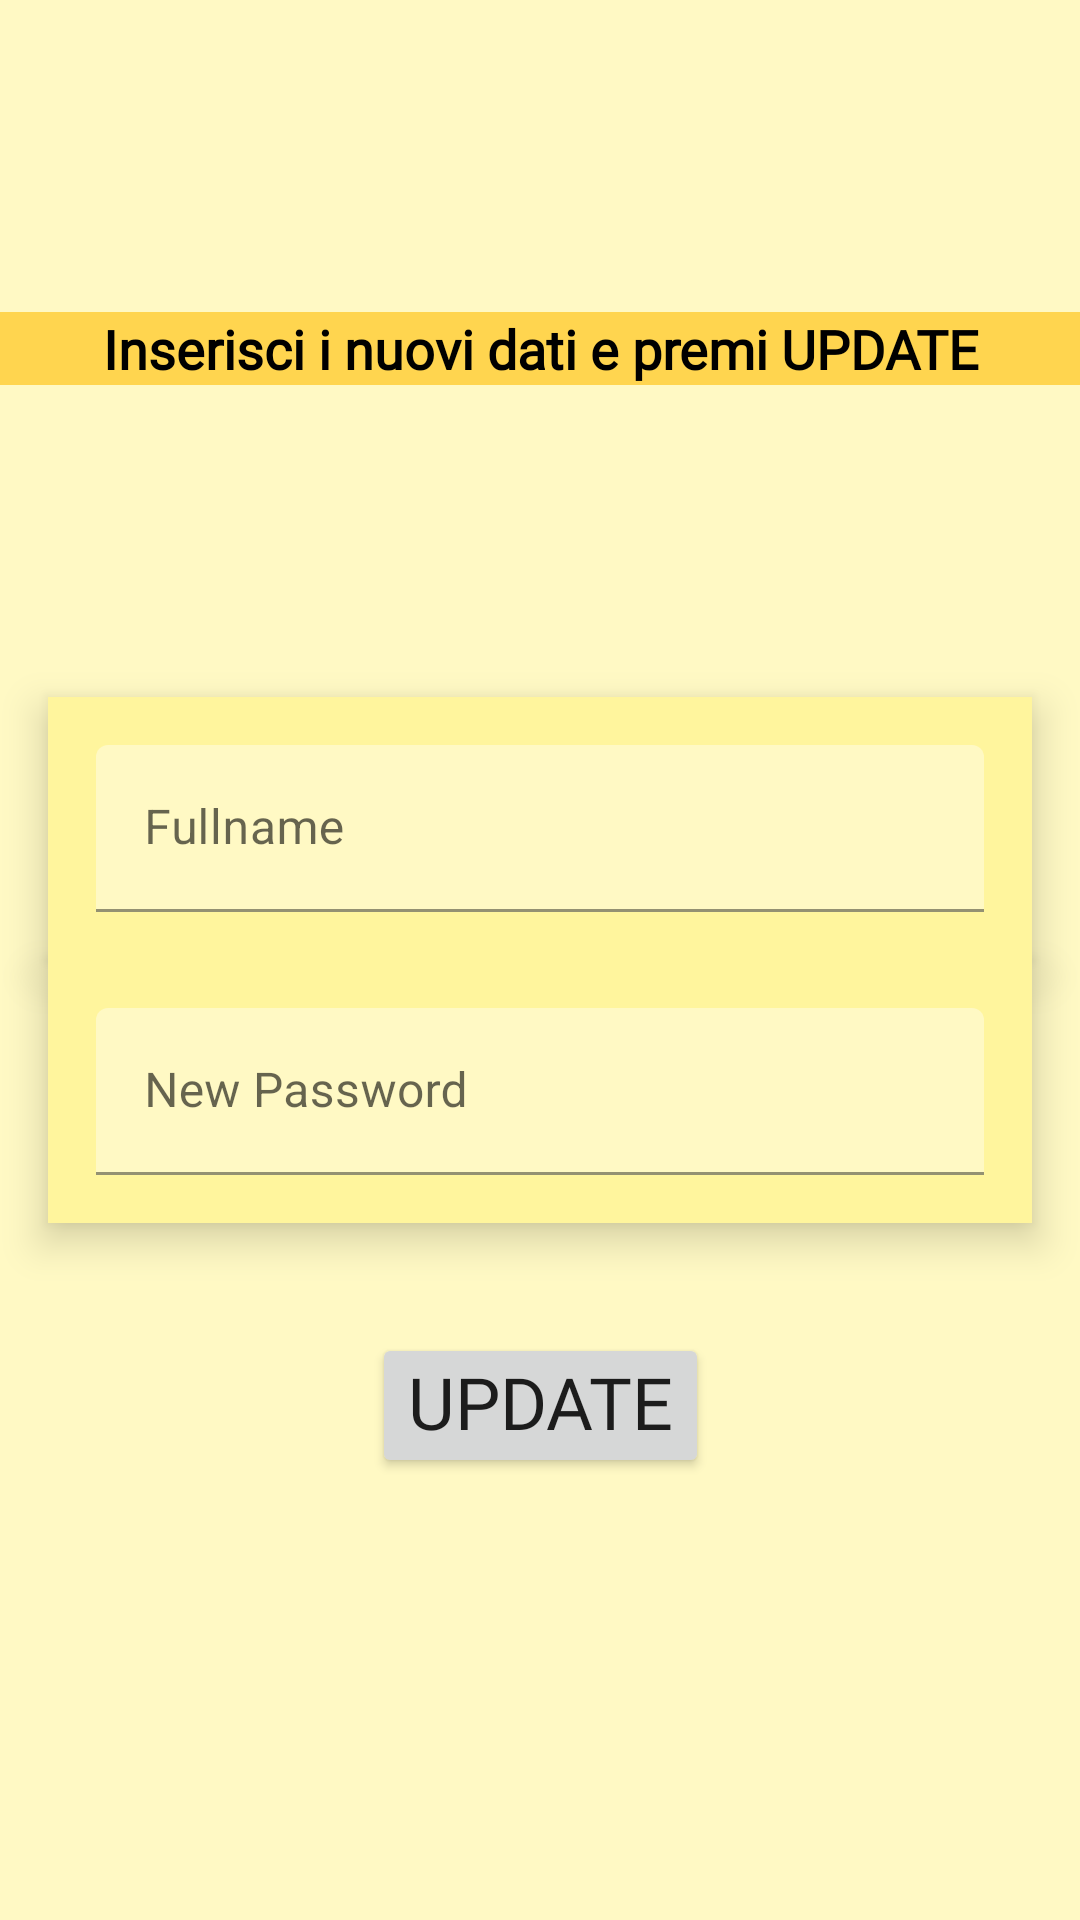

Write the Android layout XML for this screen, with the resource values it uses.
<!-- AndroidManifest.xml: application theme Theme.MACC_test -->
<!-- res/layout/fragment_modify_user.xml -->
<?xml version="1.0" encoding="utf-8"?>
<androidx.constraintlayout.widget.ConstraintLayout xmlns:android="http://schemas.android.com/apk/res/android"
    xmlns:app="http://schemas.android.com/apk/res-auto"
    xmlns:tools="http://schemas.android.com/tools"
    android:layout_width="match_parent"
    android:layout_height="match_parent"
    tools:context=".ModifyUserFragment">

    <com.google.android.material.textfield.TextInputLayout
        android:id="@+id/txt_update_fullname"
        android:layout_width="match_parent"
        android:layout_height="wrap_content"
        android:layout_marginHorizontal="16dp"
        android:background="@color/yellow1_200"
        android:elevation="8dp"
        app:layout_constraintBottom_toTopOf="@+id/txt_update_email"
        app:layout_constraintEnd_toEndOf="parent"
        app:layout_constraintHorizontal_bias="0.5"
        app:layout_constraintStart_toStartOf="parent"
        app:layout_constraintTop_toTopOf="parent"
        app:layout_constraintVertical_chainStyle="packed">

        <com.google.android.material.textfield.TextInputEditText
            android:layout_width="match_parent"
            android:layout_height="wrap_content"
            android:layout_margin="16dp"
            android:backgroundTint="@color/yellow1_100"
            android:hint="Fullname" />
    </com.google.android.material.textfield.TextInputLayout>

    <com.google.android.material.textfield.TextInputLayout
        android:id="@+id/txt_update_email"
        android:layout_width="match_parent"
        android:layout_height="wrap_content"
        android:layout_marginHorizontal="16dp"
        android:background="@color/yellow1_200"
        android:elevation="8dp"
        app:layout_constraintBottom_toTopOf="@+id/txt_update_password"
        app:layout_constraintEnd_toEndOf="parent"
        app:layout_constraintHorizontal_bias="0.5"
        app:layout_constraintStart_toStartOf="parent"
        app:layout_constraintTop_toBottomOf="@+id/txt_update_fullname"/>

    <com.google.android.material.textfield.TextInputLayout
        android:id="@+id/txt_update_password"
        android:layout_width="match_parent"
        android:layout_height="wrap_content"
        android:layout_marginHorizontal="16dp"
        android:background="@color/yellow1_200"
        android:elevation="8dp"
        app:layout_constraintBottom_toBottomOf="parent"
        app:layout_constraintEnd_toEndOf="parent"
        app:layout_constraintHorizontal_bias="0.5"
        app:layout_constraintStart_toStartOf="parent"
        app:layout_constraintTop_toBottomOf="@+id/txt_update_email">

        <com.google.android.material.textfield.TextInputEditText
            android:layout_width="match_parent"
            android:layout_height="wrap_content"
            android:layout_margin="16dp"
            android:backgroundTint="@color/yellow1_100"
            android:hint="New Password"
            android:inputType="textPassword" />

    </com.google.android.material.textfield.TextInputLayout>

    <Button
        android:id="@+id/btn_update_user_data"
        android:layout_width="wrap_content"
        android:layout_height="wrap_content"
        android:text="Update"
        android:textSize="24sp"
        android:fontFamily="@font/bungee_inline"
        android:includeFontPadding="false"

        app:layout_constraintBottom_toBottomOf="parent"
        app:layout_constraintEnd_toEndOf="parent"
        app:layout_constraintStart_toStartOf="parent"
        app:layout_constraintTop_toBottomOf="@+id/txt_update_password"
        app:layout_constraintVertical_bias="0.2" />

    <TextView
        android:id="@+id/tv_info"
        android:layout_width="409dp"
        android:layout_height="wrap_content"
        android:text="Inserisci i nuovi dati e premi UPDATE"
        android:textStyle="bold"
        android:textColor="@color/black"
        android:textSize="18sp"
        android:gravity="center"
        android:background="@color/yellow_300"
        android:fontFamily="@font/bungee_inline"
        android:includeFontPadding="true"
        android:lineSpacingMultiplier="1.5"
        app:layout_constraintBottom_toTopOf="@+id/txt_update_fullname"
        app:layout_constraintEnd_toEndOf="parent"
        app:layout_constraintHorizontal_bias="0.5"
        app:layout_constraintStart_toStartOf="parent"
        app:layout_constraintTop_toTopOf="parent" />


</androidx.constraintlayout.widget.ConstraintLayout>
<!-- resources referenced by this layout -->
<resources>
  <color name="black">#FF000000</color>
  <color name="yellow1_100">#FFF9C4</color>
  <color name="yellow1_200">#FFF59D</color>
  <color name="yellow_300">#FFD54F</color>
  <style name="Theme.MACC_test" parent="Theme.MaterialComponents.Light.NoActionBar">
          
          <item name="colorPrimary">@color/yellow_300</item>
          <item name="colorPrimaryVariant">@color/yellow_100</item>
          <item name="colorOnPrimary">@color/black</item>
          
          <item name="colorSecondary">@color/yellow1_300</item>
          <item name="colorSecondaryVariant">@color/yellow1_200</item>
          <item name="colorOnSecondary">@color/black</item>
          
          <item name="android:statusBarColor">@color/yellow_400</item>
          <item name="android:windowLightStatusBar">false</item>
          <item name="android:windowBackground">@color/yellow1_100</item>
  
  
      </style>
  <color name="yellow_100">#FFECB3</color>
  <color name="yellow1_300">#FFF176</color>
  <color name="yellow_400">#FFCA28</color>
</resources>
